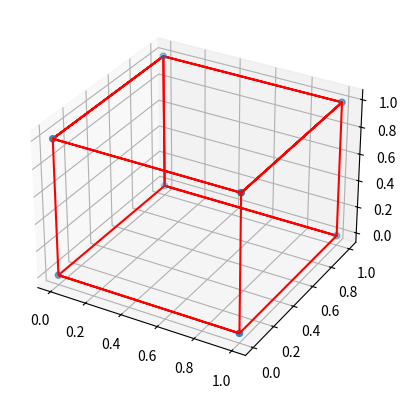

Recreate this plot in Python. (Note: this script raises an exception after producing the figure.)
import numpy as np
import matplotlib.pyplot as plt
import random
from mpl_toolkits.mplot3d.art3d import Poly3DCollection, Line3DCollection
import math
class Palet:
    __L = 60
    __W = 40
    __H = 100
    __place = np.zeros((__L, __W, __H))
    __box = 1

    def palet_show(self):

        # print(self.__place)
        return self.__place

    def check_place(self, a, b, c, ii, jj, ee):

        full = False
        empty_space = 0
        for e in range(self.__H):
            for i in range(self.__L):
                for j in range(self.__W):
                    if i + a - 1 < self.__L and j + b - 1 < self.__W and e + c - 1 < self.__H:
                        if self.__place[i][j][e] == 0 and self.__place[i + a - 1][j][e] == 0 and self.__place[i][j + b - 1][e] == 0 and self.__place[i + a - 1][j + b - 1][e] == 0:
                            for z in range(a):
                                for q in range(b):
                                    for t in range(c):
                                        if self.__place[i + z][j + q][e + t] != 0:
                                            full = True

                            if not full:
                                for m in range(e):
                                    for n in range(b):
                                        for v in range(a):
                                            if e > 0:
                                                if self.__place[i + v][j + n][e - m - 1] == 0:
                                                    empty_space += 1
                                            else:
                                                empty_space = 0

                                return i, j, e, empty_space
                    full = False
        return 0, 0, 0, 60 * 40 * 100

    def add_box(self, x, y, z, a, b, c):

        self.__place[int(x):int(x + a), int(y):int(y + b), int(z):int(z + c)] = self.__box
        self.__box += 1
        return x, y, z


if __name__ == '__main__':
    box_param = np.zeros((6, 4))
    Z = np.matrix('0 0 0 ; 0 0 0 ; 0 0 0 ; 0 0 0 ; 0 0 0 ; 0 0 0 ; 0 0 0 ; 0 0 0')
    colors = ['r', 'g', 'b', 'c', 'm', 'y', 'k', 'r', 'g', 'b', 'c', 'm', 'y', 'k', 'r', 'g', 'b', 'c', 'm', 'y', 'k','b', 'c', 'm', 'y', 'k', 'r', 'g', 'b', 'c', 'm', 'y', 'k','r', 'g', 'b', 'c', 'm', 'y', 'k', 'r', 'g', 'b', 'c', 'm', 'y', 'k', 'r', 'g', 'b', 'c', 'm', 'y', 'k','b', 'c', 'm', 'y', 'k', 'r', 'g', 'b', 'c','r', 'g', 'b', 'c', 'm', 'y', 'k', 'r', 'g', 'b', 'c', 'm', 'y', 'k', 'r', 'g', 'b', 'c', 'm', 'y', 'k','b', 'c', 'm', 'y', 'k', 'r', 'g', 'b', 'c', 'm', 'y', 'k','r', 'g', 'b', 'c', 'm', 'y', 'k', 'r', 'g', 'b', 'c', 'm', 'y', 'k', 'r', 'g', 'b', 'c', 'm', 'y', 'k','b', 'c', 'm', 'y', 'k', 'r', 'g', 'b', 'c']
    V = 0
    empty_space = 0
    fig = plt.figure()
    ax = fig.add_subplot(111, projection='3d')
    P = Palet()
    try:
        file = open('data.txt', 'r')
        file.close()
    except IOError:
        nums = ['1 1 1']
        file = open('data.txt', 'w')
        for i in nums:
            file.write(str(i) + '\n')
        file.close()

    file = open('data.txt', 'r')
    box_data = file.read()
    box_data = box_data.split('\n')
    #random.shuffle(box_data)
    print(box_data)
    box_number = len(box_data)

    ii = 0
    jj = 0
    ee = 0

    for box in range(int(box_number)):

        box_size = box_data[box].split()
        a = math.ceil(int(box_size[0])/20)
        b = math.ceil(int(box_size[1])/20)
        c = math.ceil(int(box_size[2])/20)
        V = V + a * b * c
        max_val = 60 * 40 * 100
        min_x = 0
        box_placed = False

        abc = [[a, b, c], [b, a, c], [a, c, b], [b, c, a], [c, a, b], [c, b, a]]
        for l in range(2):
            a, b, c = abc[l][:]
            box_param[l][:] = P.check_place(a, b, c, ii, jj, ee)
            if box_param[l][3] == 0:
                x, y, z = P.add_box(box_param[l][0], box_param[l][1], box_param[l][2], a, b, c)
                box_placed = True
                break
            elif box_param[l][3] != 0 and box_param[l][3] < max_val:
                min_x = l
                max_val = box_param[l][3]

        if not box_placed:

            if max_val >= 60 * 40 * 100:
                raise ValueError("Нет места для размещения")
            a, b, c = abc[min_x][:]
            x, y, z = P.add_box(box_param[min_x][0], box_param[min_x][1], box_param[min_x][2], a, b, c)
        if not (max_val >= 60 * 40 * 100):
            empty_space = empty_space + max_val
        #print('Коордтнаты: X ' + str((x + a/2)*20) + ' Y: ' + str((y + b/2)*20) + ' Z: ' + str(z * 20))
        print(str(x) + ' ' + str(y) + ' ' + str(z))

        Z[0, :] = x, y, z
        Z[1, :] = x + a, y, z
        Z[2, :] = x + a, y + b, z
        Z[3, :] = x, y + b, z
        Z[4, :] = x, y + b, z + c
        Z[5, :] = x + a, y, z + c
        Z[6, :] = x + a, y + b, z + c
        Z[7, :] = x, y, z + c

        ax.scatter(Z[:, 0], Z[:, 1], Z[:, 2])
        ax.plot_wireframe(Z[:, 0], Z[1, 1], Z[:, 2], color=colors[box])
        ax.plot_wireframe(Z[1, 0], Z[:, 1], Z[:, 2], color=colors[box])
        ax.plot_wireframe(Z[0, 0], Z[:, 1], Z[:, 2], color=colors[box])
        ax.plot_wireframe(Z[:, 0], Z[2, 1], Z[:, 2], color=colors[box])
        ax.plot_wireframe(Z[2, 0], Z[0, 1], Z[:, 2], color=colors[box])

    ax.set_xlabel('X')
    ax.set_ylabel('Y')
    ax.set_zlabel('Z')
    ax.set_xlim(0, 100)
    ax.set_ylim(0, 100)
    ax.set_zlim(0, 100)
    print(empty_space)
    print(V/(60 * 40 * 100))
    print(empty_space/(60*40*100 - V))

    plt.show()
